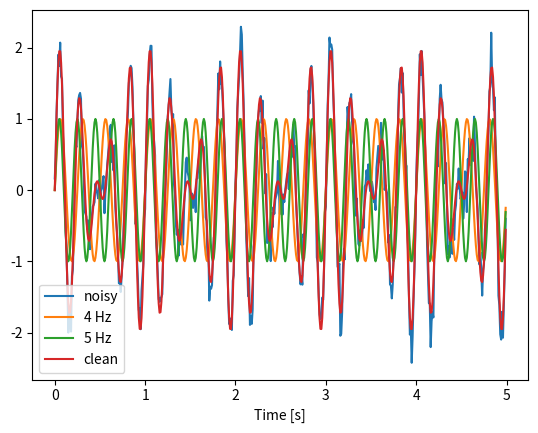
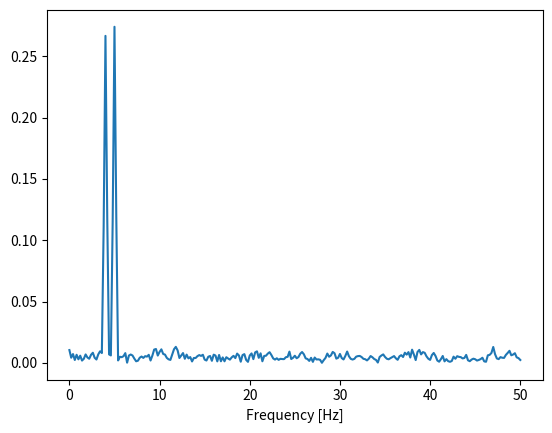
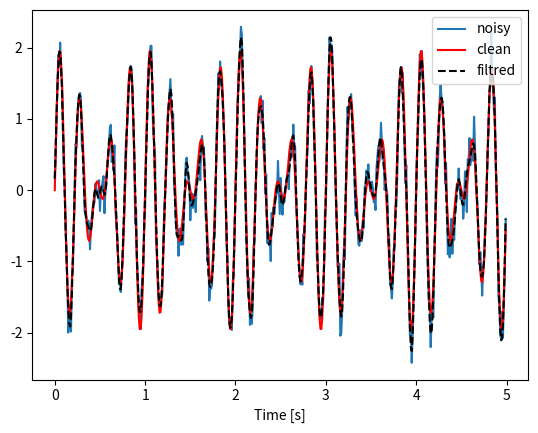
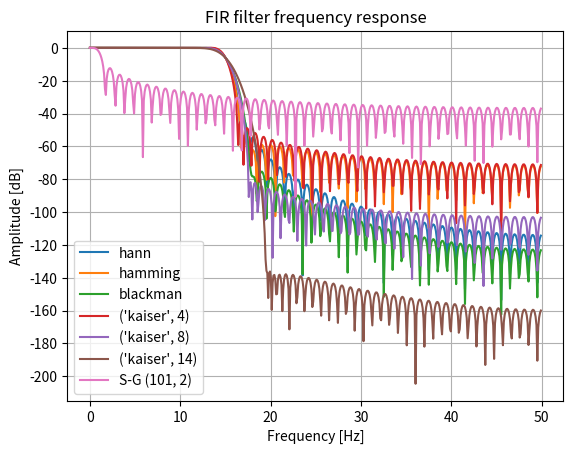

The matplotlib source for these figures, in order:
from matplotlib.pyplot import legend
import numpy as np
from numpy.fft import rfft, rfftfreq
import matplotlib.pylab as plt
from math import log10, pi
from scipy import signal


def main():
    # Hz
    fs = 100
    samplingInterval = 1 / fs
    f1 = 4
    f2 = 5
    WINDOW = "hamming"

    ts = np.arange(0, 5, samplingInterval)
    ys1 = np.sin(2 * pi * f1 * ts)
    ys2 = np.sin(2 * pi * f2 * ts)
    ys = ys1 + ys2
    ys_noisy = ys + np.random.normal(0, np.max(ys) * 0.1, len(ys))

    plt.plot(ts, ys_noisy, label="noisy")
    plt.plot(ts, ys1, label=f"{f1} Hz")
    plt.plot(ts, ys2, label=f"{f2} Hz")
    plt.plot(ts, ys, label="clean")
    plt.xlabel("Time [s]")
    plt.legend()

    freq = rfftfreq(len(ys_noisy), d=1 / fs)
    w = signal.get_window(WINDOW, len(ys_noisy))
    # w = np.ones(len(ys_noisy))
    y = np.abs(rfft(ys_noisy * w)) / len(ys_noisy)

    plt.figure()
    plt.plot(freq, y)
    plt.xlabel("Frequency [Hz]")

    # Hz
    # Cutoff is normalized to the Nyquist frequency, which is half the sampling rate.
    CUT_OFF = 15 / (0.5 * fs)
    COEFF_COUNT = 101
    # https://docs.scipy.org/doc/scipy/reference/generated/scipy.signal.get_window.html#scipy.signal.get_window
    fir = signal.firwin(COEFF_COUNT, CUT_OFF, window=WINDOW)
    # y_filtred = signal.lfilter(fir, 1, ys_noisy)
    y_filtred = signal.filtfilt(fir, 1, ys_noisy)
    # https://dsp.stackexchange.com/questions/52219/savitzky-golay-filter-vs-iir-or-fir-linear-filter
    # y_filtred = signal.savgol_filter(ys_noisy, 11, 1)

    plt.figure()
    plt.plot(ts, ys_noisy, label="noisy")
    plt.plot(ts, ys, "-r", label="clean")
    plt.plot(ts, y_filtred, "--k", label="filtred")
    plt.xlabel("Time [s]")
    plt.legend()

    plt.figure()

    for WINDOW in (
        "hann",
        "hamming",
        "blackman",
        ("kaiser", 4),
        ("kaiser", 8),
        ("kaiser", 14),
    ):
        fir = signal.firwin(COEFF_COUNT, CUT_OFF, window=WINDOW)
        w, h = signal.freqz(fir)
        plt.plot(w * fs / 2 / pi, 20 * np.log10(abs(h)), label=WINDOW)

    sg = (COEFF_COUNT, 2)
    fir = signal.savgol_coeffs(*sg)
    w, h = signal.freqz(fir)
    plt.plot(w * fs / 2 / pi, 20 * np.log10(abs(h)), label=f"S-G {sg}")

    plt.grid(True)
    plt.legend()
    plt.title("FIR filter frequency response")
    plt.ylabel("Amplitude [dB]")
    plt.xlabel("Frequency [Hz]")
    print(plt.yticks(np.linspace(-200, 0, 10 + 1)))

    print(f"1:10 = {20 * log10(1 / 10)} dB")
    print(f"1:100 = {20 * log10(1 / 100)} dB")
    print(f"1:1000 = {20 * log10(1 / 1000)} dB")

    plt.show()


if __name__ == "__main__":
    main()
